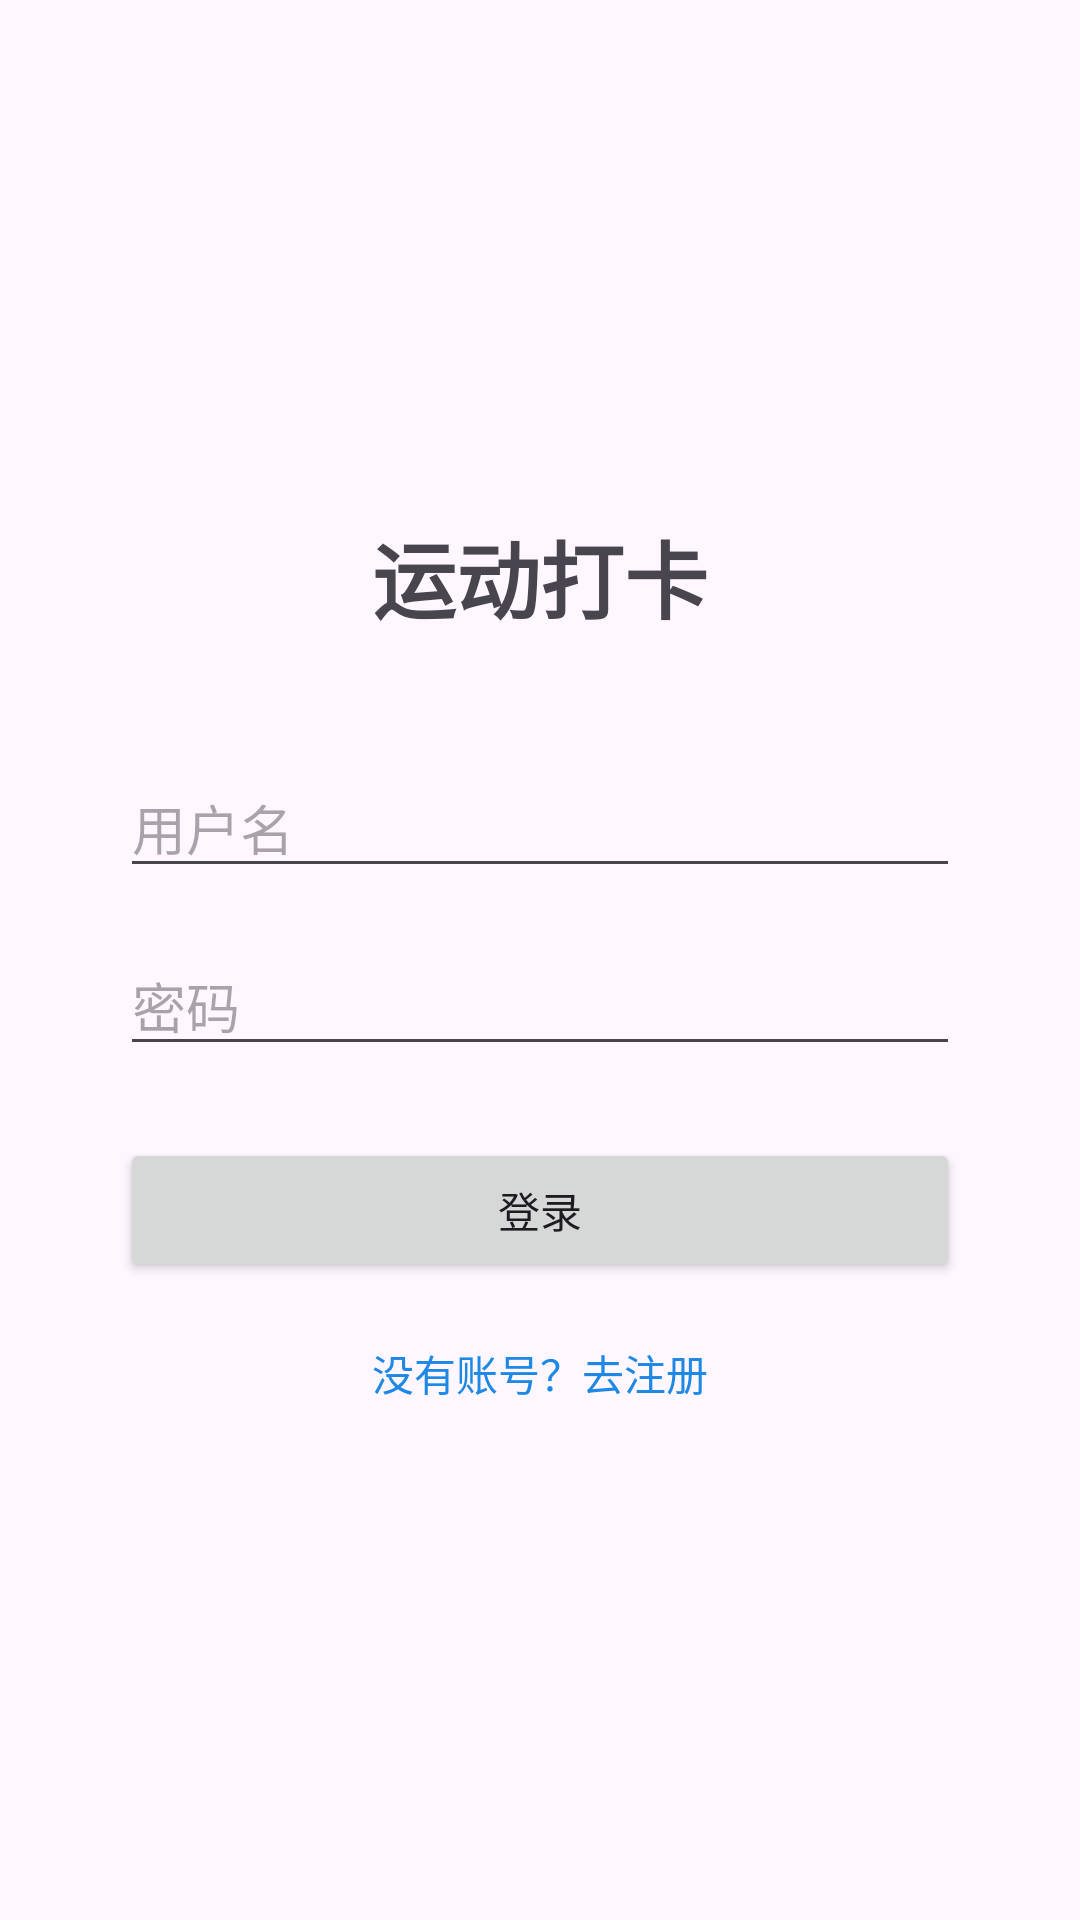

This screen was rendered from an Android layout file. Write that file and the resources it references.
<!-- AndroidManifest.xml: application theme Theme.MoveTracker -->
<!-- res/layout/activity_login.xml -->
<?xml version="1.0" encoding="utf-8"?>
<LinearLayout xmlns:android="http://schemas.android.com/apk/res/android"
    android:layout_width="match_parent"
    android:layout_height="match_parent"
    android:orientation="vertical"
    android:padding="40dp"
    android:gravity="center">

    <TextView
        android:layout_width="wrap_content"
        android:layout_height="wrap_content"
        android:text="运动打卡"
        android:textSize="28sp"
        android:textStyle="bold"
        android:layout_marginBottom="40dp"/>

    <EditText
        android:id="@+id/etUsername"
        android:layout_width="match_parent"
        android:layout_height="wrap_content"
        android:hint="用户名"
        android:inputType="text"
        android:layout_marginBottom="16dp"/>

    <EditText
        android:id="@+id/etPassword"
        android:layout_width="match_parent"
        android:layout_height="wrap_content"
        android:hint="密码"
        android:inputType="textPassword"
        android:layout_marginBottom="24dp"/>

    <Button
        android:id="@+id/btnLogin"
        android:layout_width="match_parent"
        android:layout_height="wrap_content"
        android:text="登录"/>

    <TextView
        android:id="@+id/tvGoRegister"
        android:layout_width="wrap_content"
        android:layout_height="wrap_content"
        android:text="没有账号？去注册"
        android:textColor="#1E88E5"
        android:layout_marginTop="20dp"/>
</LinearLayout>
<!-- resources referenced by this layout -->
<resources>
  <style name="Theme.MoveTracker" parent="Theme.MaterialComponents.DayNight.DarkActionBar">
          
          <item name="colorPrimary">@color/purple_500</item>
          <item name="colorPrimaryVariant">@color/purple_700</item>
          <item name="colorOnPrimary">@color/white</item>
          
          <item name="colorSecondary">@color/teal_200</item>
          <item name="colorSecondaryVariant">@color/teal_700</item>
          <item name="colorOnSecondary">@color/black</item>
          
          <item name="android:statusBarColor">?attr/colorPrimaryVariant</item>
          
      </style>
  <!-- not gathered from this repository: default colours our renderer supplied (Android Studio template values) -->
  <color name="purple_500">#FF6200EE</color>
  <color name="purple_700">#FF3700B3</color>
  <color name="teal_200">#FF03DAC5</color>
  <color name="teal_700">#FF018786</color>
  <color name="black">#FF000000</color>
  <color name="white">#FFFFFFFF</color>
</resources>
